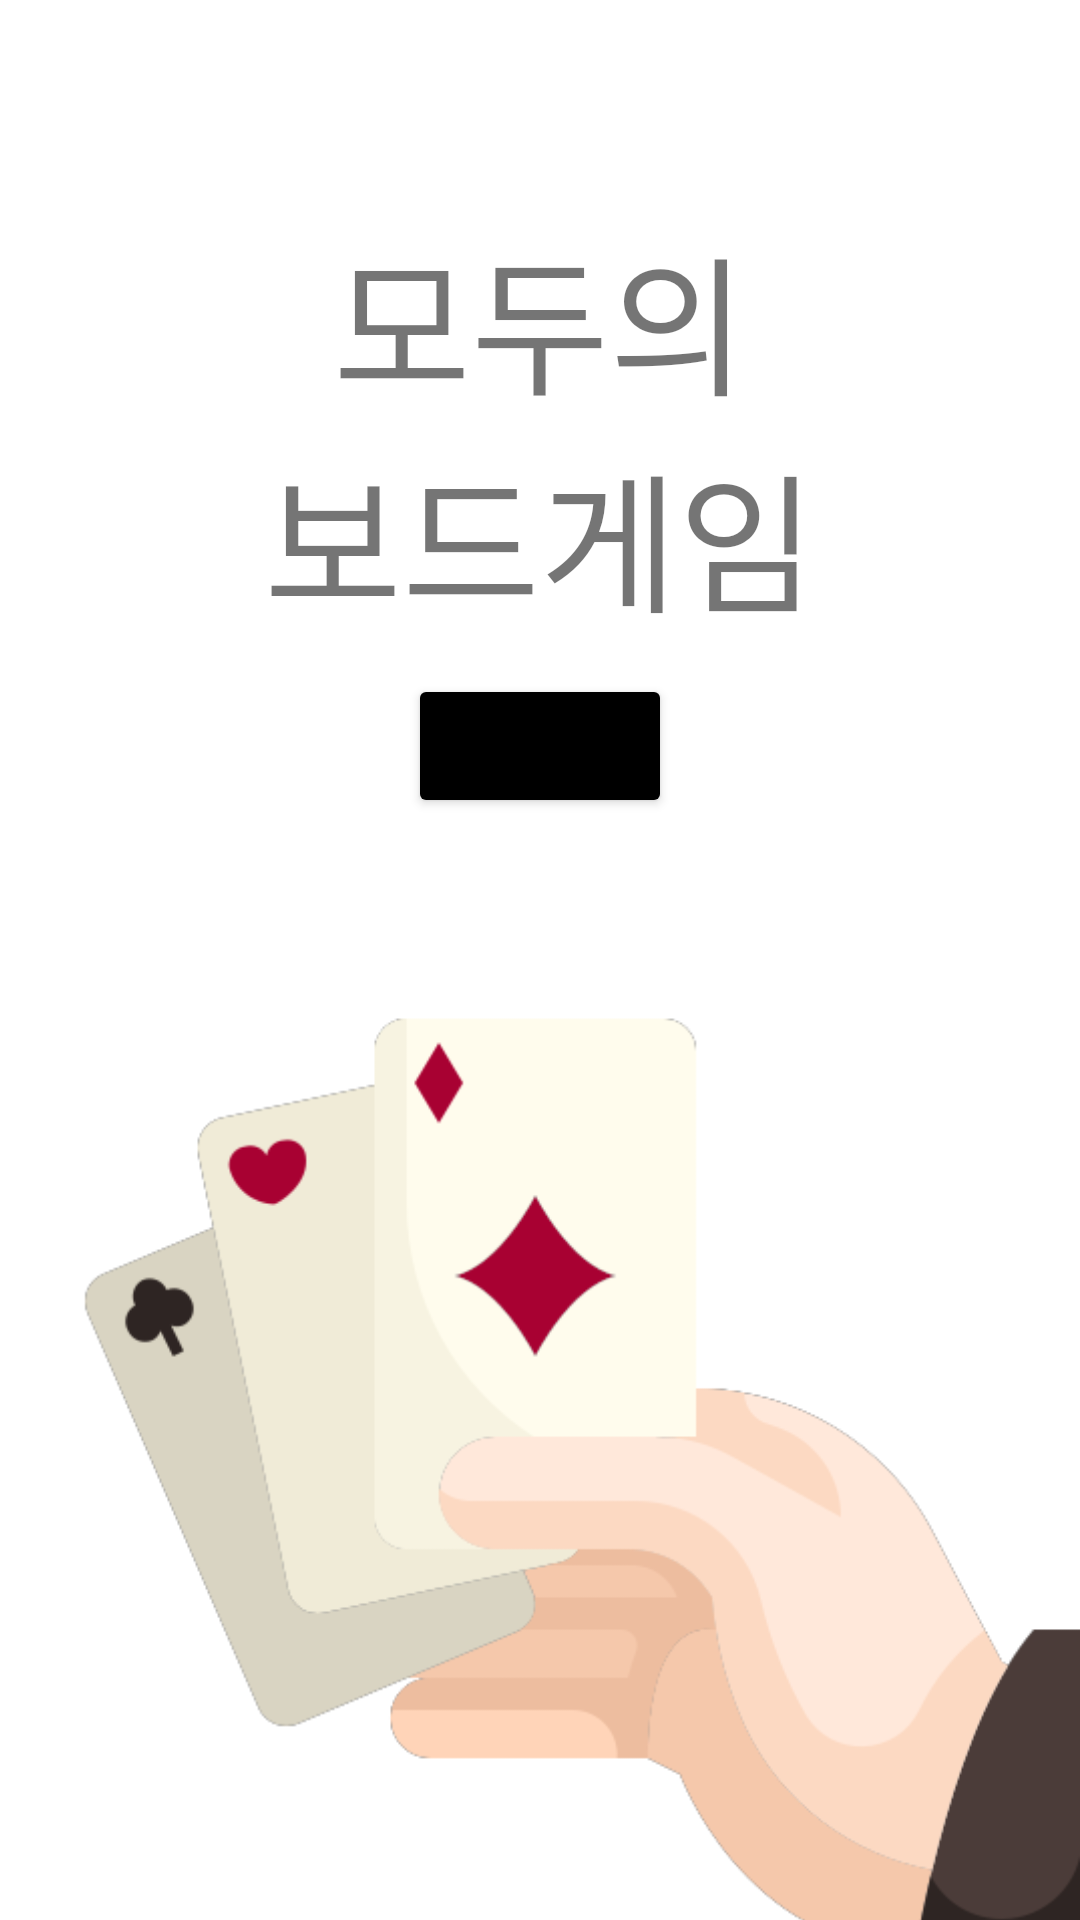

Write the Android layout XML for this screen, with the resource values it uses.
<!-- AndroidManifest.xml: application theme Theme.KotlinProject -->
<!-- res/layout/activity_main.xml -->
<?xml version="1.0" encoding="utf-8"?>
<androidx.constraintlayout.widget.ConstraintLayout xmlns:android="http://schemas.android.com/apk/res/android"
    xmlns:app="http://schemas.android.com/apk/res-auto"
    xmlns:tools="http://schemas.android.com/tools"
    android:layout_width="match_parent"
    android:layout_height="match_parent"
    tools:context=".baseactivities.MainActivity">


    <TextView
        android:id="@+id/logo"
        android:layout_width="wrap_content"
        android:layout_height="wrap_content"
        android:text="@string/app_name"
        android:textAlignment="center"
        android:textSize="50sp"
        android:layout_marginTop="70dp"
        app:layout_constraintLeft_toLeftOf="parent"
        app:layout_constraintRight_toRightOf="parent"
        app:layout_constraintTop_toTopOf="parent" />

    <Button
        android:id="@+id/startbutton"
        android:layout_width="wrap_content"
        android:layout_height="wrap_content"
        android:backgroundTint="@color/black"
        android:text="@string/mainbutton"
        android:layout_marginTop="10dp"
        app:layout_constraintLeft_toLeftOf="parent"
        app:layout_constraintRight_toRightOf="parent"
        app:layout_constraintTop_toBottomOf="@id/logo" />

    <ImageView
        android:id="@+id/logoimage"
        android:layout_width="337dp"
        android:layout_height="400dp"
        android:layout_marginTop="30dp"
        app:layout_constraintTop_toBottomOf="@id/startbutton"
        app:layout_constraintRight_toRightOf="parent"
        app:srcCompat="@drawable/poker" />


</androidx.constraintlayout.widget.ConstraintLayout>
<!-- resources referenced by this layout -->
<resources>
  <!-- drawable poker: png bitmap (drawable-v24, 31772 bytes) -->
  <string name="app_name">모두의\n보드게임</string>
  <string name="mainbutton">시작하기</string>
  <style name="Theme.KotlinProject" parent="Theme.MaterialComponents.DayNight.NoActionBar">
          
          <item name="colorPrimary">@color/white</item>
          <item name="colorPrimaryVariant">@color/white</item>
          <item name="colorOnPrimary">@color/white</item>
          
          <item name="colorSecondary">@color/teal_200</item>
          <item name="colorSecondaryVariant">@color/teal_700</item>
          <item name="colorOnSecondary">@color/black</item>
          
          <item name="android:statusBarColor" tools:targetApi="l">?attr/colorPrimaryVariant</item>
          
      </style>
  <!-- not gathered from this repository: default colours our renderer supplied (Android Studio template values) -->
  <color name="teal_200">#FF03DAC5</color>
  <color name="teal_700">#FF018786</color>
  <color name="black">#FF000000</color>
  <color name="white">#FFFFFFFF</color>
</resources>
